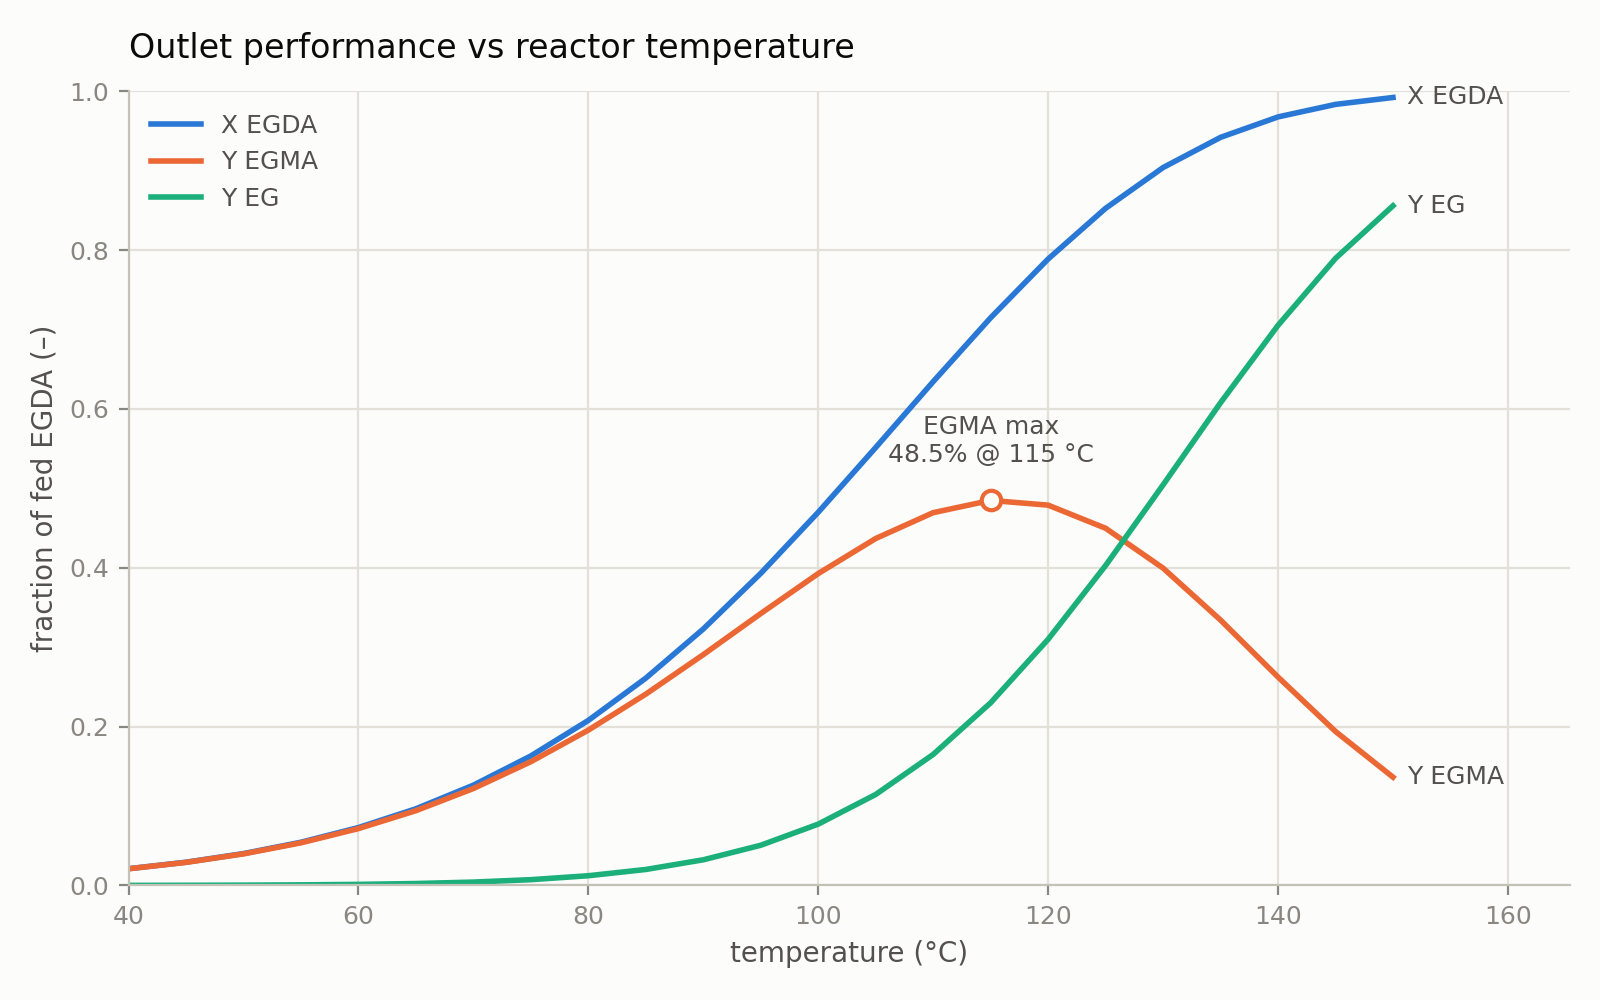

Values plotted in this chart, from the file beside it:
T_C, X_EGDA, Y_EGMA, Y_EG
4.00000000e+01, 2.10794750e-02, 2.09752879e-02, 1.04187053e-04
4.50000000e+01, 2.92559814e-02, 2.90519975e-02, 2.03983851e-04
5.00000000e+01, 4.01315585e-02, 3.97410225e-02, 3.90535941e-04
5.50000000e+01, 5.44124811e-02, 5.36809417e-02, 7.31539376e-04
6.00000000e+01, 7.29160937e-02, 7.15749238e-02, 1.34116995e-03
6.50000000e+01, 9.65546095e-02, 9.41475846e-02, 2.40702498e-03
7.00000000e+01, 1.26297771e-01, 1.22068891e-01, 4.22888077e-03
7.50000000e+01, 1.63106425e-01, 1.55834924e-01, 7.27150059e-03
8.00000000e+01, 2.07829488e-01, 1.95597912e-01, 1.22315758e-02
8.50000000e+01, 2.61059947e-01, 2.40945909e-01, 2.01140377e-02
9.00000000e+01, 3.22953029e-01, 2.90648772e-01, 3.23042571e-02
9.50000000e+01, 3.93022950e-01, 3.42413460e-01, 5.06094897e-02
1.00000000e+02, 4.69953761e-01, 3.92727000e-01, 7.72267606e-02
1.05000000e+02, 5.51481461e-01, 4.36900769e-01, 1.14580692e-01
1.10000000e+02, 6.34420444e-01, 4.69445476e-01, 1.64974968e-01
1.15000000e+02, 7.14903301e-01, 4.84871353e-01, 2.30031949e-01
1.20000000e+02, 7.88863273e-01, 4.78891492e-01, 3.09971781e-01
1.25000000e+02, 8.52706527e-01, 4.49803310e-01, 4.02903217e-01
1.30000000e+02, 9.04015100e-01, 3.99592176e-01, 5.04422924e-01
1.35000000e+02, 9.42042897e-01, 3.34182179e-01, 6.07860718e-01
1.40000000e+02, 9.67786017e-01, 2.62422656e-01, 7.05363361e-01
1.45000000e+02, 9.83560333e-01, 1.93907891e-01, 7.89652442e-01
1.50000000e+02, 9.92247610e-01, 1.36383212e-01, 8.55864397e-01
